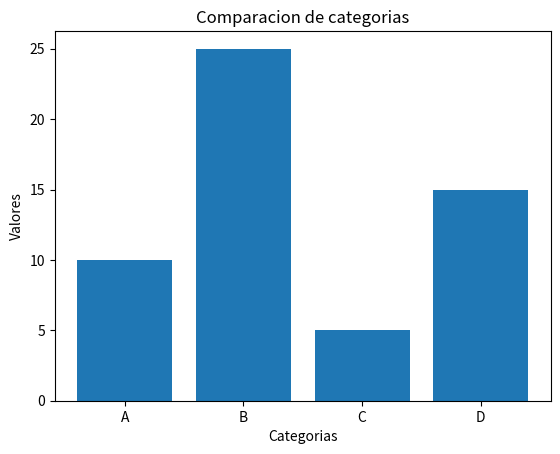

Python code for this plot:
import matplotlib.pyplot as plt

etiquetas = ['A', 'B', 'C', 'D']
valores = [10, 25, 5, 15]

plt.bar(etiquetas, valores)
plt.title("Comparacion de categorias")
plt.xlabel("Categorias")
plt.ylabel("Valores")
plt.savefig('grafico_de_barras.png')
plt.show()